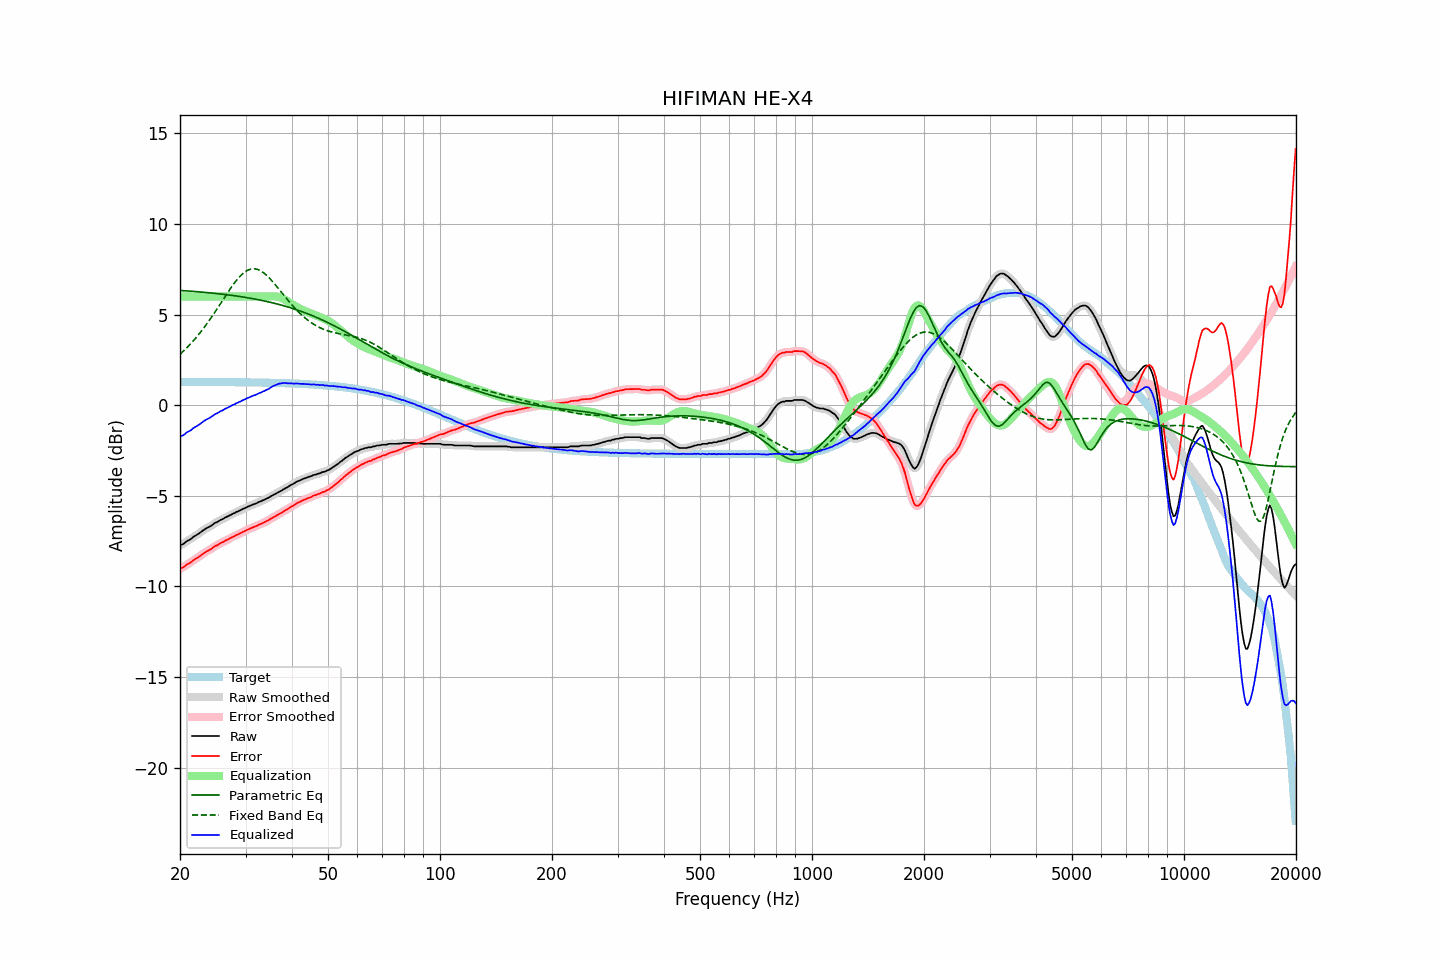

Source data for this figure (header and first rows):
frequency, raw, error, smoothed, error_smoothed, equalization, parametric_eq, fixed_band_eq, equalized_raw, equalized_smoothed, target
20.00, -7.73, -9.02, -7.74, -9.03, 6.00, 6.33, 2.81, -1.73, -1.74, 1.29
20.20, -7.69, -8.98, -7.69, -8.98, 6.00, 6.33, 2.90, -1.69, -1.69, 1.29
20.40, -7.66, -8.95, -7.64, -8.93, 6.00, 6.32, 2.98, -1.66, -1.64, 1.29
20.61, -7.59, -8.88, -7.59, -8.88, 6.00, 6.32, 3.06, -1.59, -1.59, 1.29
20.81, -7.51, -8.80, -7.52, -8.81, 6.00, 6.31, 3.15, -1.51, -1.52, 1.29
21.02, -7.46, -8.75, -7.47, -8.76, 6.00, 6.30, 3.24, -1.46, -1.47, 1.29
21.23, -7.42, -8.71, -7.41, -8.70, 6.00, 6.30, 3.33, -1.42, -1.41, 1.29
21.44, -7.37, -8.66, -7.36, -8.64, 6.00, 6.29, 3.43, -1.37, -1.36, 1.29
21.66, -7.28, -8.57, -7.30, -8.58, 6.00, 6.28, 3.52, -1.28, -1.30, 1.29
21.87, -7.23, -8.52, -7.23, -8.52, 6.00, 6.28, 3.63, -1.23, -1.23, 1.29
22.09, -7.18, -8.47, -7.17, -8.46, 6.00, 6.27, 3.73, -1.18, -1.17, 1.29
22.31, -7.12, -8.41, -7.12, -8.41, 6.00, 6.26, 3.83, -1.12, -1.12, 1.29
22.54, -7.06, -8.35, -7.06, -8.35, 6.00, 6.25, 3.94, -1.06, -1.06, 1.29
22.76, -7.00, -8.29, -7.00, -8.28, 6.00, 6.25, 4.05, -1.00, -1.00, 1.29
22.99, -6.93, -8.22, -6.93, -8.22, 6.00, 6.24, 4.17, -0.93, -0.93, 1.28
23.22, -6.87, -8.16, -6.87, -8.15, 6.00, 6.23, 4.29, -0.87, -0.87, 1.28
23.45, -6.81, -8.09, -6.81, -8.10, 6.00, 6.22, 4.40, -0.81, -0.81, 1.28
23.69, -6.76, -8.04, -6.76, -8.05, 6.00, 6.21, 4.53, -0.76, -0.76, 1.28
23.92, -6.72, -8.00, -6.72, -8.00, 6.00, 6.21, 4.65, -0.72, -0.72, 1.28
24.16, -6.67, -7.95, -6.67, -7.95, 6.00, 6.20, 4.78, -0.67, -0.67, 1.28
24.40, -6.61, -7.89, -6.61, -7.89, 6.00, 6.19, 4.91, -0.61, -0.61, 1.28
24.65, -6.54, -7.82, -6.55, -7.83, 6.00, 6.18, 5.04, -0.54, -0.55, 1.28
24.89, -6.48, -7.76, -6.49, -7.77, 6.00, 6.17, 5.17, -0.48, -0.49, 1.28
25.14, -6.45, -7.73, -6.44, -7.72, 6.00, 6.16, 5.31, -0.45, -0.44, 1.28
25.39, -6.40, -7.68, -6.39, -7.67, 6.00, 6.15, 5.44, -0.40, -0.39, 1.28
25.65, -6.34, -7.62, -6.35, -7.63, 6.00, 6.14, 5.58, -0.34, -0.35, 1.28
25.91, -6.30, -7.58, -6.30, -7.58, 6.00, 6.13, 5.72, -0.30, -0.30, 1.28
26.16, -6.26, -7.54, -6.25, -7.53, 6.00, 6.12, 5.85, -0.26, -0.25, 1.28
26.43, -6.20, -7.48, -6.21, -7.48, 6.00, 6.11, 5.99, -0.20, -0.21, 1.28
26.69, -6.16, -7.44, -6.16, -7.44, 6.00, 6.10, 6.13, -0.16, -0.16, 1.28
26.96, -6.12, -7.40, -6.12, -7.39, 6.00, 6.09, 6.26, -0.12, -0.12, 1.27
27.23, -6.07, -7.35, -6.07, -7.35, 6.00, 6.08, 6.39, -0.07, -0.07, 1.27
27.50, -6.03, -7.30, -6.03, -7.30, 6.00, 6.06, 6.52, -0.03, -0.03, 1.27
27.77, -5.98, -7.25, -5.98, -7.26, 6.00, 6.05, 6.64, 0.02, 0.02, 1.27
28.05, -5.95, -7.22, -5.94, -7.21, 6.00, 6.04, 6.76, 0.05, 0.06, 1.27
28.33, -5.89, -7.16, -5.90, -7.17, 6.00, 6.03, 6.87, 0.11, 0.10, 1.27
28.62, -5.86, -7.13, -5.86, -7.13, 6.00, 6.01, 6.98, 0.14, 0.14, 1.27
28.90, -5.81, -7.08, -5.81, -7.08, 6.00, 6.00, 7.08, 0.19, 0.19, 1.27
29.19, -5.78, -7.05, -5.77, -7.04, 6.00, 5.99, 7.18, 0.22, 0.23, 1.27
29.48, -5.72, -6.99, -5.73, -7.00, 6.00, 5.97, 7.25, 0.28, 0.27, 1.27
29.78, -5.69, -6.96, -5.69, -6.95, 6.00, 5.96, 7.33, 0.31, 0.31, 1.27
30.08, -5.65, -6.92, -5.65, -6.91, 6.00, 5.94, 7.39, 0.35, 0.35, 1.26
30.38, -5.60, -6.86, -5.61, -6.87, 6.00, 5.93, 7.44, 0.40, 0.39, 1.26
30.68, -5.57, -6.83, -5.57, -6.83, 6.00, 5.91, 7.48, 0.43, 0.43, 1.26
30.99, -5.53, -6.79, -5.53, -6.79, 6.00, 5.90, 7.51, 0.47, 0.47, 1.26
31.30, -5.49, -6.75, -5.50, -6.75, 6.00, 5.88, 7.52, 0.51, 0.50, 1.26
31.61, -5.46, -6.72, -5.46, -6.72, 6.00, 5.87, 7.53, 0.54, 0.54, 1.26
31.93, -5.43, -6.69, -5.43, -6.68, 6.00, 5.85, 7.52, 0.57, 0.57, 1.26
32.24, -5.39, -6.64, -5.39, -6.64, 6.00, 5.83, 7.50, 0.61, 0.61, 1.25
32.57, -5.34, -6.59, -5.35, -6.60, 6.00, 5.82, 7.46, 0.66, 0.65, 1.25
32.89, -5.31, -6.56, -5.31, -6.56, 6.00, 5.80, 7.42, 0.69, 0.69, 1.25
33.22, -5.27, -6.52, -5.27, -6.52, 6.00, 5.78, 7.37, 0.73, 0.73, 1.25
33.55, -5.23, -6.48, -5.23, -6.48, 6.00, 5.76, 7.31, 0.77, 0.77, 1.25
33.89, -5.19, -6.44, -5.19, -6.44, 6.00, 5.74, 7.24, 0.81, 0.81, 1.25
34.23, -5.14, -6.38, -5.15, -6.39, 6.00, 5.72, 7.16, 0.86, 0.85, 1.24
34.57, -5.11, -6.35, -5.10, -6.34, 6.00, 5.70, 7.07, 0.89, 0.90, 1.24
34.92, -5.05, -6.29, -5.05, -6.29, 6.00, 5.68, 6.98, 0.95, 0.95, 1.24
35.27, -5.00, -6.24, -5.00, -6.24, 6.01, 5.66, 6.88, 1.01, 1.00, 1.24
35.62, -4.95, -6.19, -4.95, -6.19, 6.01, 5.64, 6.78, 1.06, 1.06, 1.23
35.97, -4.91, -6.14, -4.91, -6.14, 6.01, 5.62, 6.68, 1.10, 1.10, 1.23
... 635 more rows
